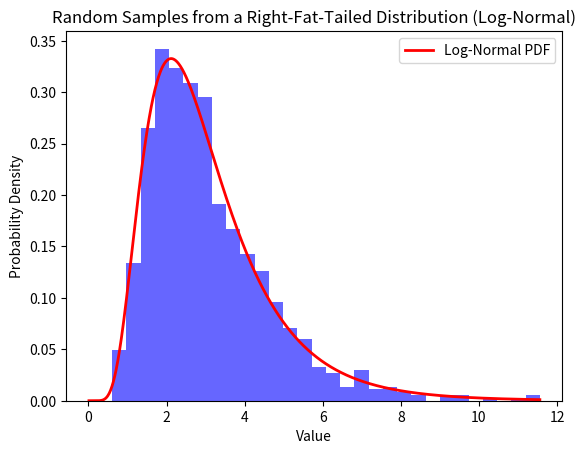

Source code (Python):
import numpy as np
import matplotlib.pyplot as plt

# Parameters of the log-normal distribution
mu =1 # Mean of the logarithm of the values
sigma = .5  # Standard deviation of the logarithm of the values

# Number of samples
num_samples = 1000

# Generate random samples from the log-normal distribution
samples = np.random.lognormal(mean=mu, sigma=sigma, size=num_samples)

# Plot a histogram of the samples
plt.hist(samples, bins=30, density=True, alpha=0.6, color='b')

# Plot the probability density function (PDF) for comparison
x = np.linspace(0, np.max(samples), 1000)
pdf = (1 / (x * sigma * np.sqrt(2 * np.pi))) * np.exp(-((np.log(x) - mu) ** 2) / (2 * sigma ** 2))
plt.plot(x, pdf, 'r-', lw=2, label='Log-Normal PDF')

plt.xlabel('Value')
plt.ylabel('Probability Density')
plt.legend()
plt.title('Random Samples from a Right-Fat-Tailed Distribution (Log-Normal)')
plt.savefig("fatty.png")